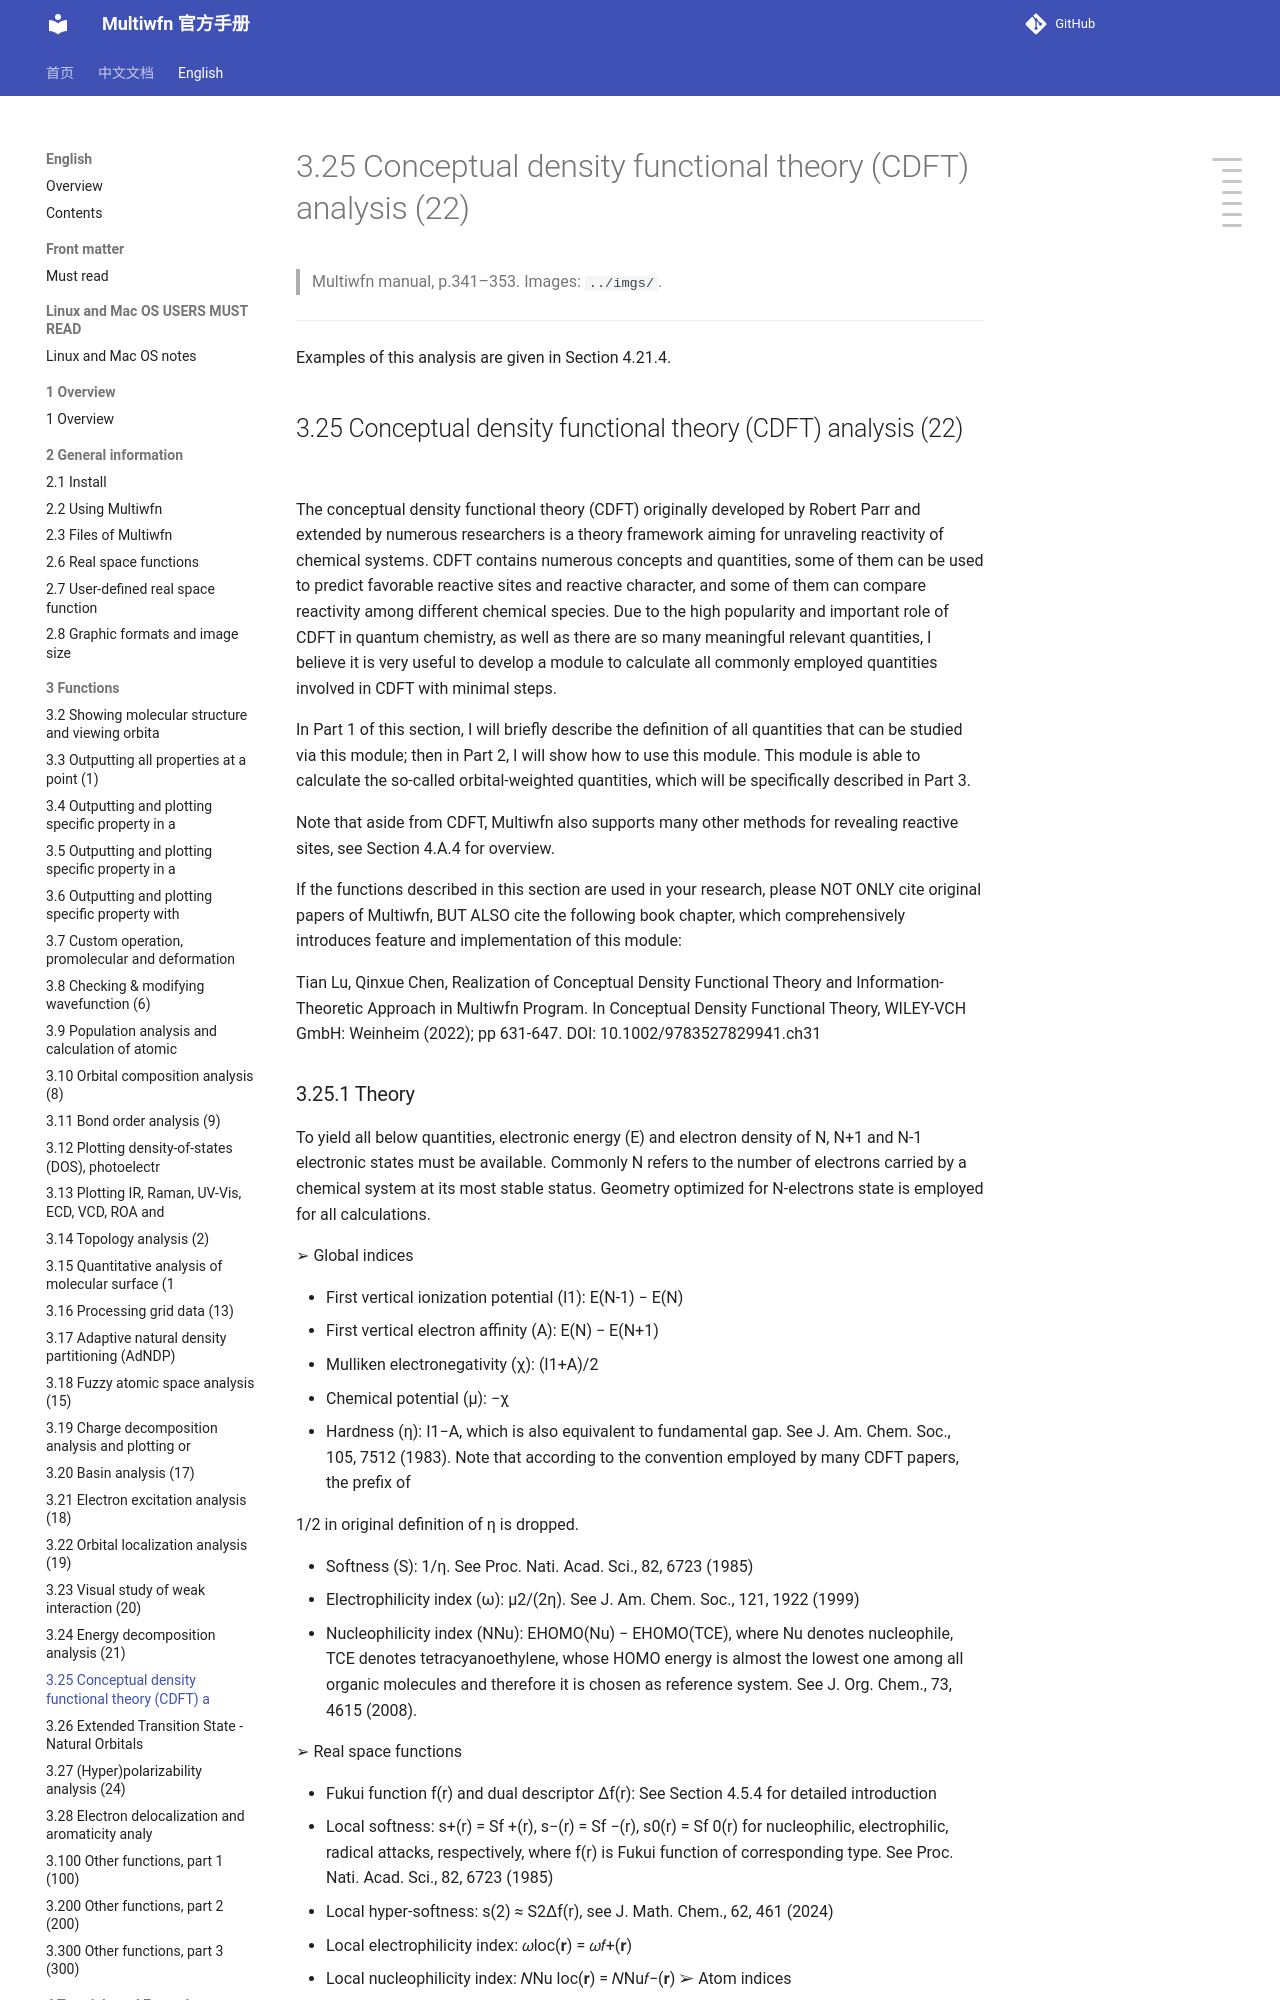

repository: wxyhgk/multiwfn-docs · page: en/33_3-25-conceptual-density-functional-theory-cdft-a.html · generator: mkdocs

# 3.25 Conceptual density functional theory (CDFT) analysis (22)

> Multiwfn manual, p.341–353. Images: `../imgs/`.

---

<!-- p.341 -->

Examples of this analysis are given in Section 4.21.4.


## 3.25 Conceptual density functional theory (CDFT) analysis (22)



The conceptual density functional theory (CDFT) originally developed by Robert Parr and extended by numerous researchers is a theory framework aiming for unraveling reactivity of chemical systems. CDFT contains numerous concepts and quantities, some of them can be used to predict favorable reactive sites and reactive character, and some of them can compare reactivity among different chemical species. Due to the high popularity and important role of CDFT in quantum chemistry, as well as there are so many meaningful relevant quantities, I believe it is very useful to develop a module to calculate all commonly employed quantities involved in CDFT with minimal steps.

In Part 1 of this section, I will briefly describe the definition of all quantities that can be studied via this module; then in Part 2, I will show how to use this module. This module is able to calculate the so-called orbital-weighted quantities, which will be specifically described in Part 3.

Note that aside from CDFT, Multiwfn also supports many other methods for revealing reactive sites, see Section 4.A.4 for overview.

If the functions described in this section are used in your research, please NOT ONLY cite original papers of Multiwfn, BUT ALSO cite the following book chapter, which comprehensively introduces feature and implementation of this module:

Tian Lu, Qinxue Chen, Realization of Conceptual Density Functional Theory and Information-Theoretic Approach in Multiwfn Program. In Conceptual Density Functional Theory, WILEY-VCH GmbH: Weinheim (2022); pp 631-647. DOI: 10.1002/9783527829941.ch31
